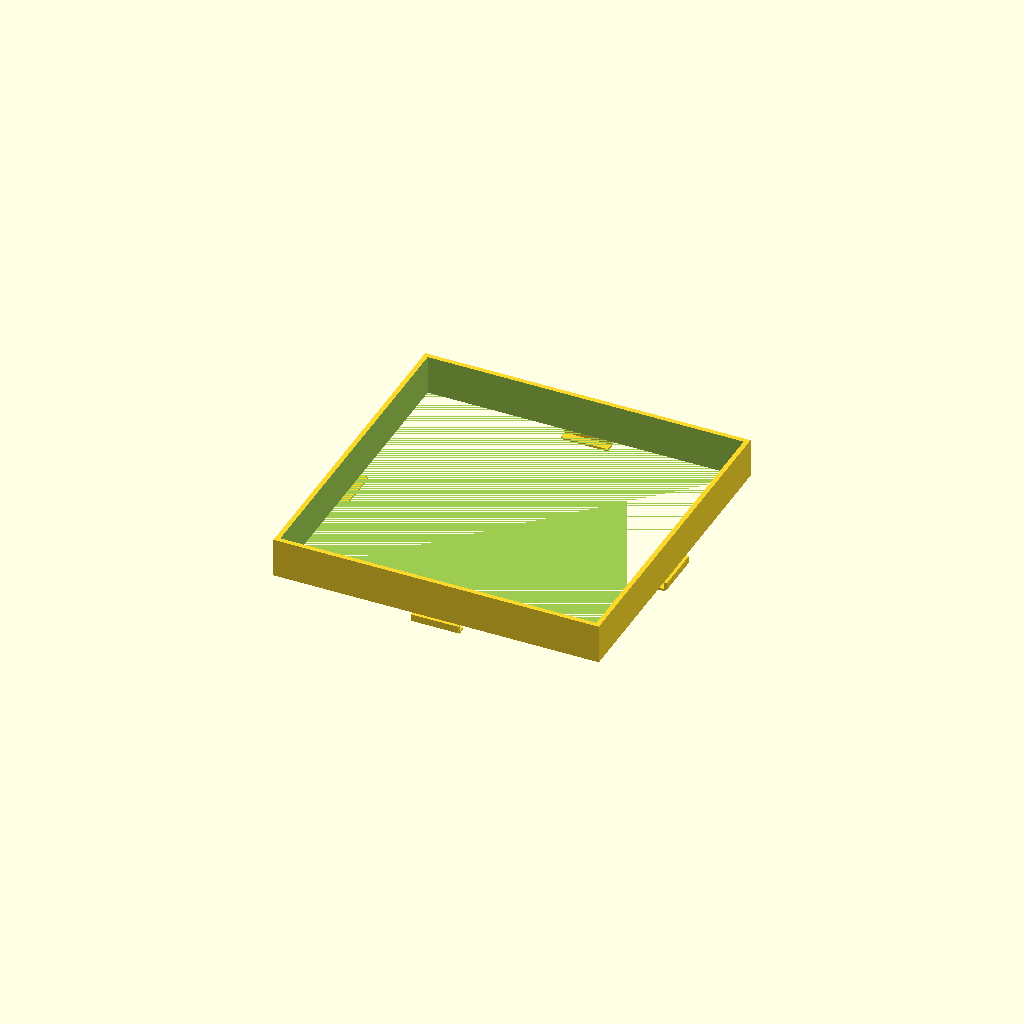
Cell 1 — every parameter at its default value.
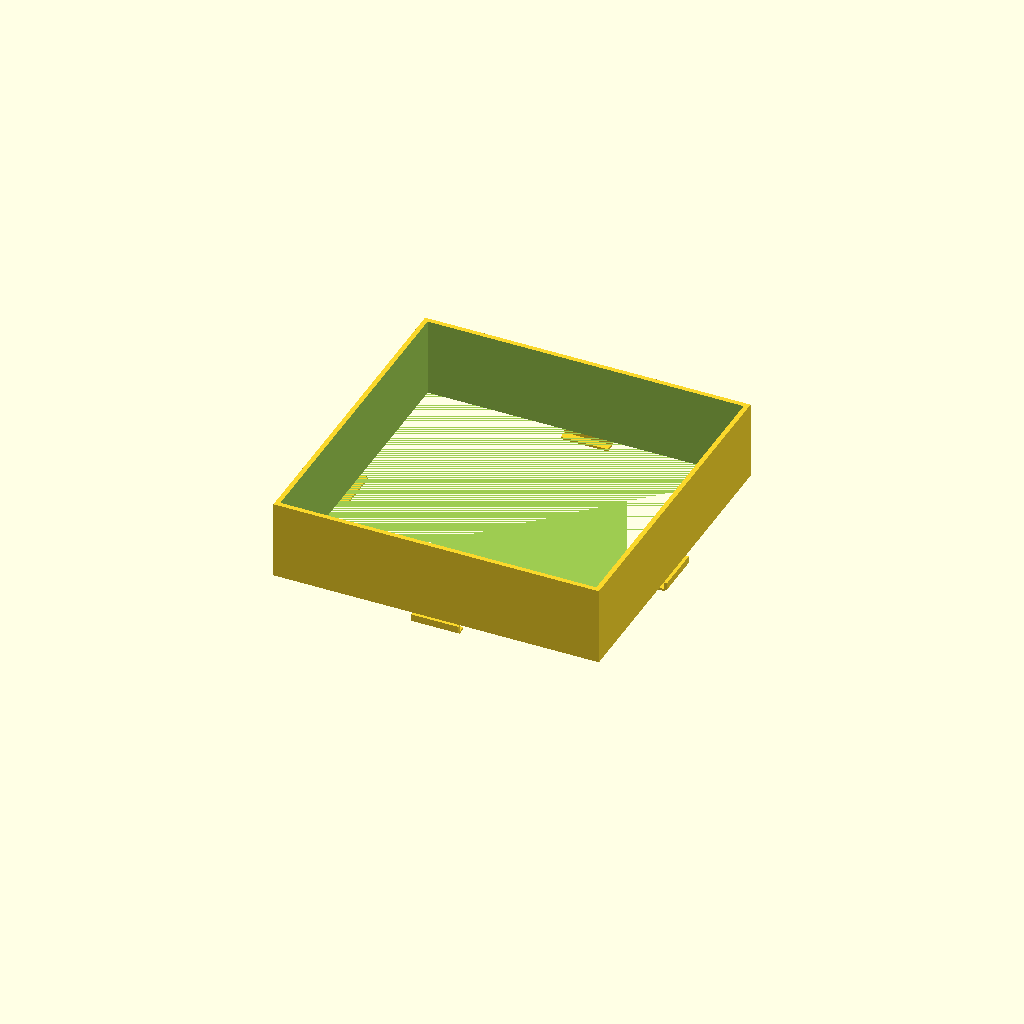
Cell 2: cage_wall_h = 50 (everything else at default).
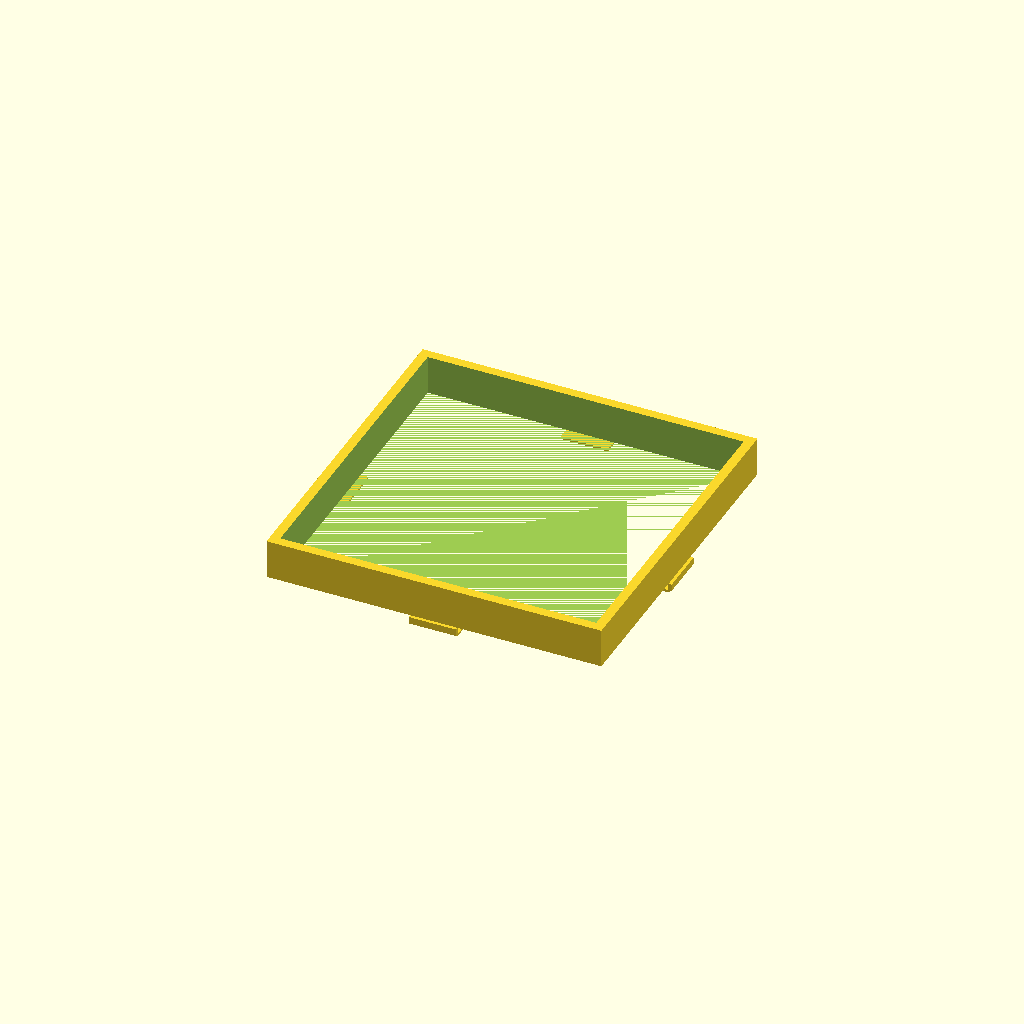
Cell 3: the same model with cage_wall_t = 6.
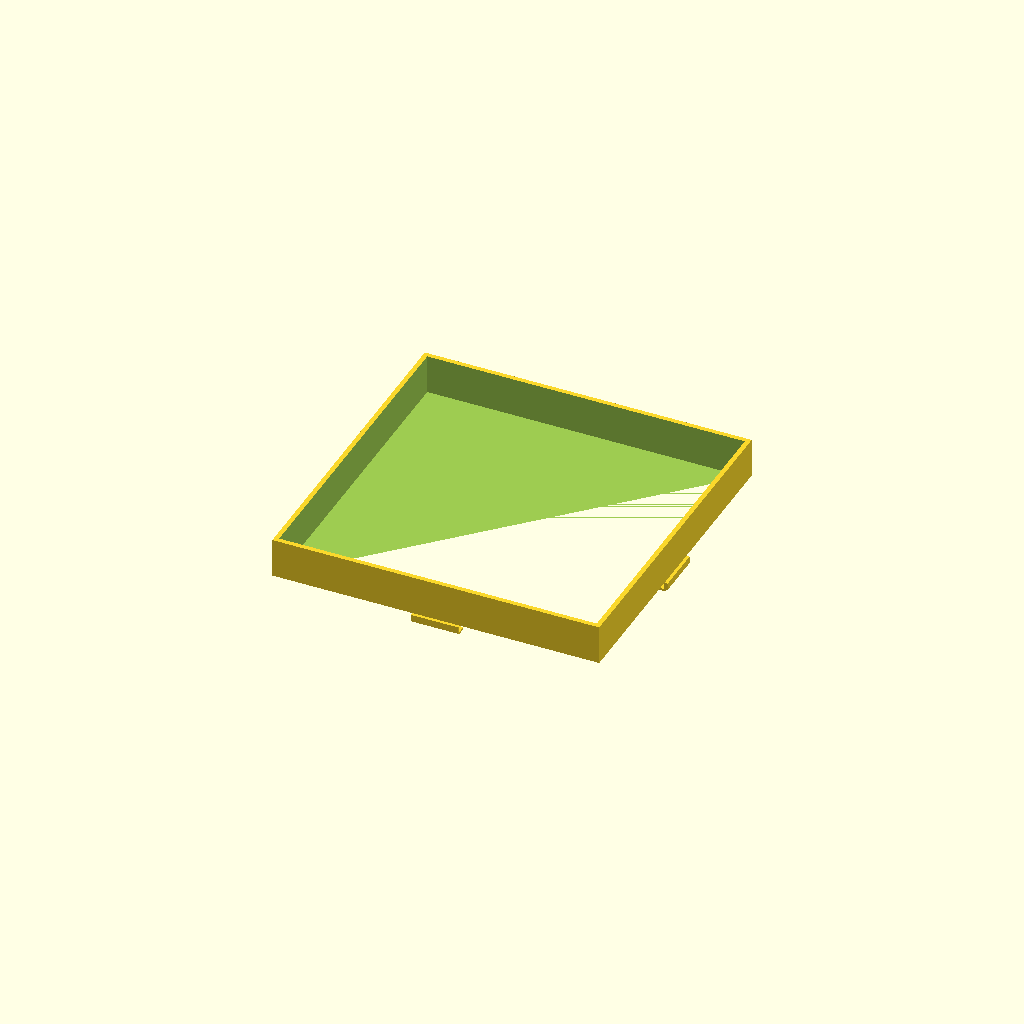
Cell 4: cage_clr = 1 (everything else at default).
One fixed orthographic camera (rotation 55°, 0°, 25°; colour scheme Cornfield) for every cell.
OpenSCAD source file dice_cage.scad:
include <params.scad>

// ── Dice cage — snaps onto cart top plate ─────────────────────────────────────
// Open-top, open-bottom box that sits over the 200 × 200 mm cart top plate and
// snaps under its edge to contain dice during use.
//
// PRINT UPSIDE DOWN — flip 180° in slicer so the clip hooks rest on the bed
// (fully supported).  After printing, flip right-side up and press onto plate.
//
// Assembly: press straight down over the plate.  The chamfered clip hooks flex
// outward over the plate edge, then spring back underneath — locked.
// Release: flex all four clips outward simultaneously and lift.

cage_wall_h  = 25;    // wall height above plate — clears standard 16 mm dice
cage_wall_t  = 3.0;   // wall thickness
cage_clr     = 0.5;   // per-side clearance between cage inner wall and plate edge

clip_w       = 30;    // clip width, centred on each wall
clip_arm_t   = 2.0;   // clip arm thickness — thin enough to flex by hand
clip_arm_len = plate_t + 0.5;   // 4.5 mm — arm reaches just past plate bottom face
clip_bite    = 1.5;   // hook depth below plate bottom (catches plate when lifting)
clip_reach   = cage_wall_t + cage_clr + 1.5;  // 5 mm inward reach of hook

cage_inner = cart_plate + 2 * cage_clr;     // 201 mm
cage_ow    = cage_inner + 2 * cage_wall_t;  // 207 mm

// ── Cage walls (open top and bottom) ─────────────────────────────────────────
module cage_walls() {
    difference() {
        translate([-cage_ow/2, -cage_ow/2, 0])
            cube([cage_ow, cage_ow, cage_wall_h]);
        translate([-cage_inner/2, -cage_inner/2, 0])
            cube([cage_inner, cage_inner, cage_wall_h + 0.1]);
    }
}

// ── Single snap clip (faces +Y; rotate to place on other sides) ───────────────
// Z=0 = cage wall bottom = plate top surface when assembled.
// Clip arm hangs below Z=0, wraps just past plate bottom face.
// Hook shape (hull of two planes):
//   - Top plane (z=-clip_arm_len): full width yh→yw2, creates flat top of hook
//   - Bottom plane (z=-(clip_arm_len+clip_bite)): inner portion only yh→yw
//     → outer face slopes inward-downward = chamfer that rides plate edge on press-fit
//   - Inner vertical face at yh: catches plate bottom face when cage is lifted
module snap_clip() {
    yw  = cage_ow / 2;           // cage wall outer face
    yw2 = yw + clip_arm_t;       // clip arm outer face
    yh  = yw - clip_reach;       // hook inner face (1.5 mm under plate edge)

    // Arm — hangs below cage bottom alongside plate edge
    translate([-clip_w/2, yw, -clip_arm_len])
        cube([clip_w, clip_arm_t, clip_arm_len]);

    // Hook — chamfered wedge; hull of top-wide and bottom-narrow planes
    hull() {
        translate([-clip_w/2, yh, -clip_arm_len])
            cube([clip_w, yw2 - yh, 0.01]);   // top: full width
        translate([-clip_w/2, yh, -(clip_arm_len + clip_bite)])
            cube([clip_w, yw - yh, 0.01]);    // bottom: inner only → outer chamfer
    }
}

// ── Four clips, one per side ──────────────────────────────────────────────────
module all_clips() {
    snap_clip();
    rotate([0, 0, 180]) snap_clip();
    rotate([0, 0,  90]) snap_clip();
    rotate([0, 0, -90]) snap_clip();
}

union() {
    cage_walls();
    all_clips();
}
Customizer parameters (derived from the source; name, type, default, range or options):
cage_wall_h: number, default 25
cage_wall_t: number, default 3
cage_clr: number, default 0.5
clip_w: number, default 30
clip_arm_t: number, default 2
clip_bite: number, default 1.5
